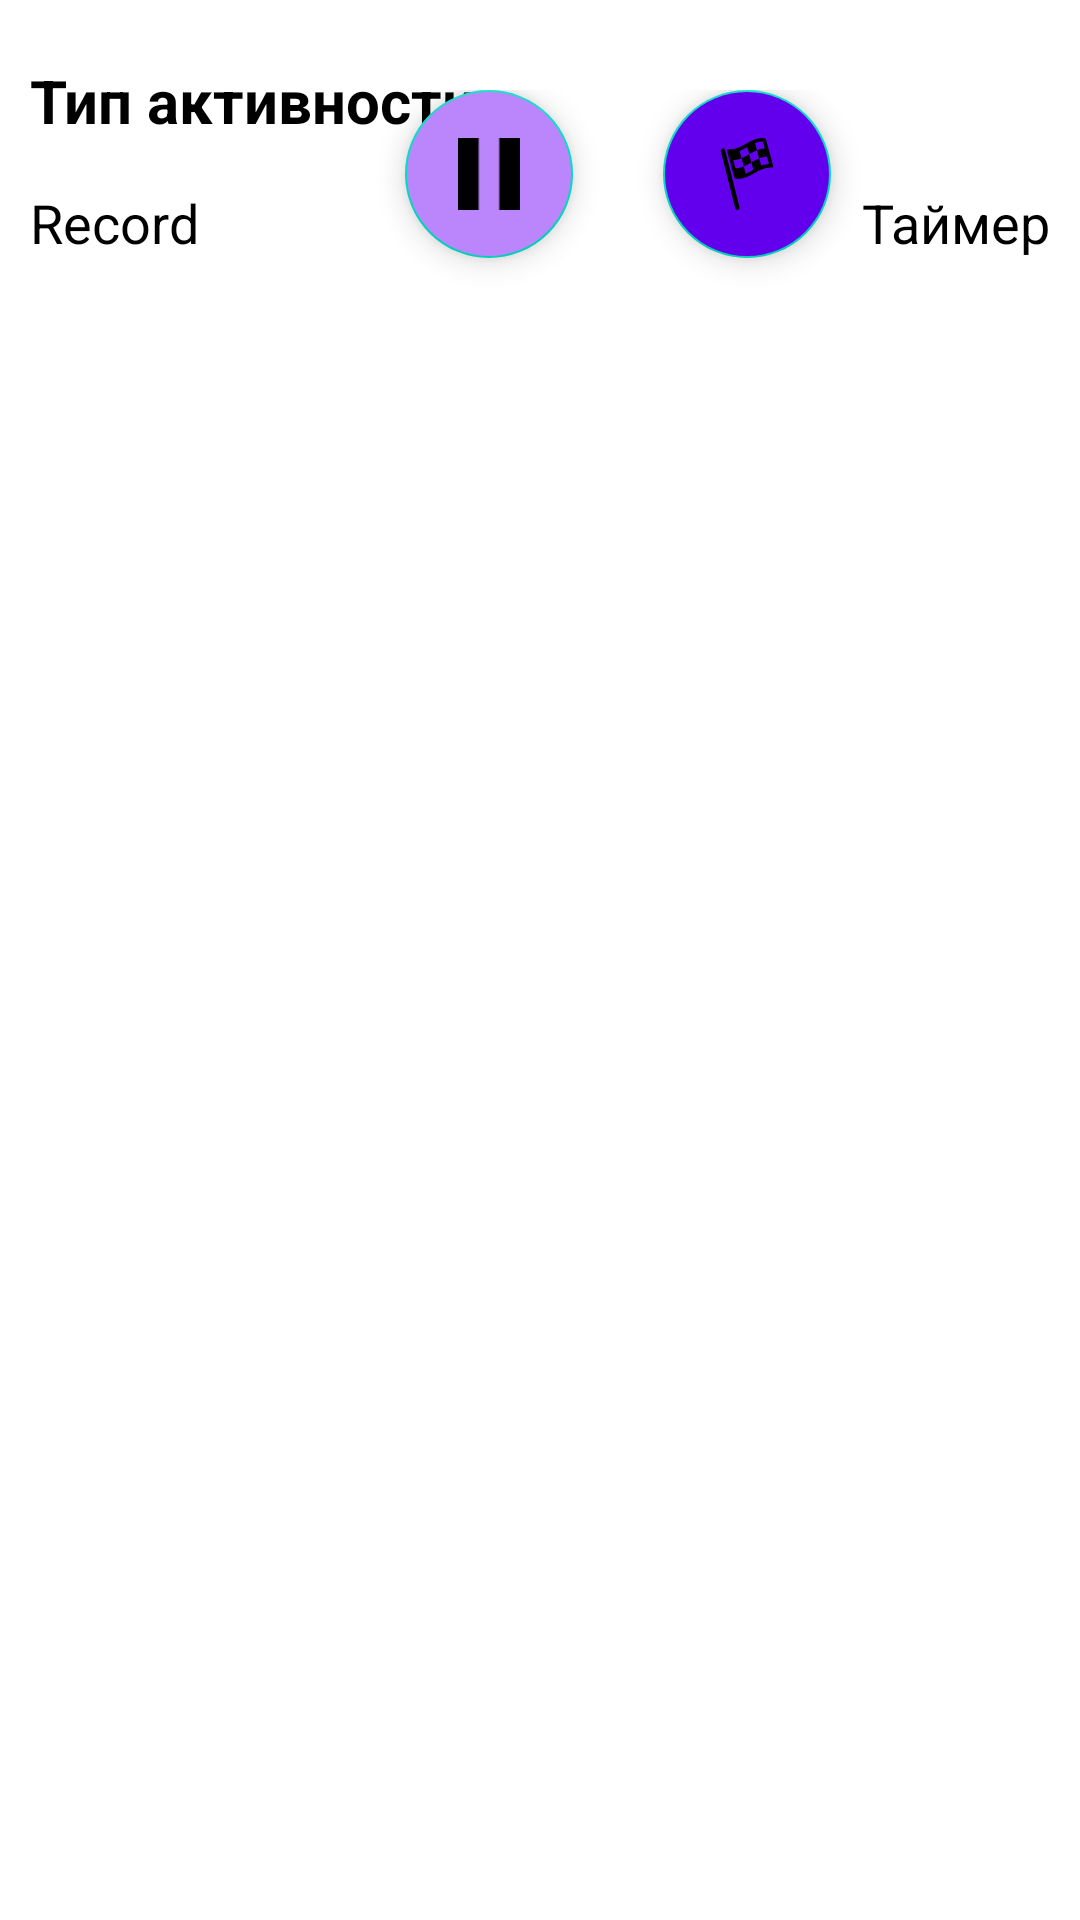

Produce the Android XML layout that renders to this screen, including the resource entries it uses.
<!-- AndroidManifest.xml: application theme Theme.Activity -->
<!-- res/layout/fragment_start_activity_on_map.xml -->
<?xml version="1.0" encoding="utf-8"?>
<androidx.constraintlayout.widget.ConstraintLayout xmlns:android="http://schemas.android.com/apk/res/android"
    xmlns:app="http://schemas.android.com/apk/res-auto"
    xmlns:tools="http://schemas.android.com/tools"
    android:layout_width="match_parent"
    android:layout_height="wrap_content"
    tools:context=".fragments.StartActivityOnMapFragment">

    <TextView
        android:id="@+id/map_activity_type"
        android:layout_width="wrap_content"
        android:layout_height="wrap_content"
        android:layout_marginStart="10dp"
        android:layout_marginTop="20dp"
        android:text="Тип активности"
        android:textColor="@color/black"
        android:textSize="20dp"
        android:textStyle="bold"
        app:layout_constraintStart_toStartOf="parent"
        app:layout_constraintTop_toTopOf="parent" />

    <LinearLayout
        android:id="@+id/linearLayout"
        android:layout_width="match_parent"
        android:layout_height="wrap_content"
        android:layout_marginStart="10dp"
        android:layout_marginTop="15dp"
        android:layout_marginEnd="10dp"
        android:orientation="horizontal"
        app:layout_constraintEnd_toEndOf="parent"
        app:layout_constraintStart_toStartOf="parent"
        app:layout_constraintTop_toBottomOf="@id/map_activity_type">

        <TextView
            android:id="@+id/map_activity_record"
            android:layout_width="wrap_content"
            android:layout_height="wrap_content"
            android:layout_weight="1"
            android:text="Record"
            android:textColor="@color/black"
            android:textSize="18dp" />

        <TextView
            android:id="@+id/map_activity_timer"
            android:layout_width="wrap_content"
            android:layout_height="wrap_content"
            android:layout_weight="1"
            android:gravity="end"
            android:text="Таймер"
            android:textColor="@color/black"
            android:textSize="18dp" />
    </LinearLayout>

    <LinearLayout
        android:layout_width="match_parent"
        android:layout_height="match_parent"
        android:layout_marginTop="30dp"
        android:layout_marginBottom="30dp"
        android:orientation="horizontal"
        app:layout_constraintBottom_toBottomOf="parent"
        app:layout_constraintTop_toBottomOf="@+id/linearLayout">

        <com.google.android.material.floatingactionbutton.FloatingActionButton
            android:layout_width="wrap_content"
            android:layout_height="match_parent"
            android:layout_marginStart="135dp"
            android:backgroundTint="@color/purple_200"
            android:src="@drawable/ic_button_pause">

        </com.google.android.material.floatingactionbutton.FloatingActionButton>

        <com.google.android.material.floatingactionbutton.FloatingActionButton
            android:id="@+id/button_finish_activity"
            android:layout_width="wrap_content"
            android:layout_height="match_parent"
            android:layout_marginStart="30dp"
            android:backgroundTint="@color/purple_500"
            android:src="@drawable/ic_button_finish"
            android:tint="@android:color/white">

        </com.google.android.material.floatingactionbutton.FloatingActionButton>
    </LinearLayout>

</androidx.constraintlayout.widget.ConstraintLayout>
<!-- resources referenced by this layout -->
<resources>
  <color name="black">#FF000000</color>
  <color name="purple_200">#FFBB86FC</color>
  <color name="purple_500">#FF6200EE</color>
  <!-- drawable ic_button_finish: vector/xml drawable (drawable, 2053 chars, omitted) -->
  <!-- drawable ic_button_pause (drawable) -->
  <vector xmlns:android="http://schemas.android.com/apk/res/android"
      android:width="12dp"
      android:height="14dp"
      android:viewportWidth="12"
      android:viewportHeight="14">
    <path
        android:pathData="M0,0H4V14H0V0ZM8,0H12V14H8V0Z"
        android:fillColor="#4B09F3"/>
  </vector>
  <style name="Theme.Activity" parent="Theme.MaterialComponents.DayNight.NoActionBar">
          
          <item name="colorPrimary">@color/purple_500</item>
          <item name="colorPrimaryVariant">@color/purple_700</item>
          <item name="colorOnPrimary">@color/white</item>
          
          <item name="colorSecondary">@color/teal_200</item>
          <item name="colorSecondaryVariant">@color/teal_700</item>
          <item name="colorOnSecondary">@color/black</item>
          
          <item name="android:statusBarColor" tools:targetApi="l">?attr/colorPrimaryVariant</item>
          
          <item name="textInputStyle">@style/Widget.MaterialComponents.TextInputLayout.OutlinedBox</item>
      </style>
  <color name="purple_700">#FF3700B3</color>
  <color name="white">#FFFFFFFF</color>
  <color name="teal_200">#FF03DAC5</color>
  <color name="teal_700">#FF018786</color>
</resources>
